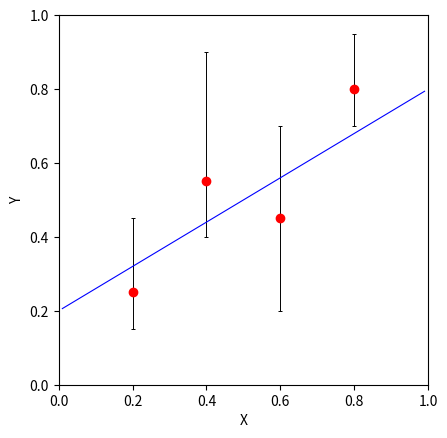

This figure's Python source: (Note: this script raises an exception after producing the figure.)
"""
Same manipulations with the same data but in SciPy
"""

# First we input the same data manually

import matplotlib.pyplot as plt
from matplotlib.collections import PatchCollection
from matplotlib.patches import Rectangle
import numpy as np

t = [0, 1, 2, 3]         # I probably don't need that.
x = np.array([0.2, 0.4, 0.6, 0.8])
y = np.array([0.25, 0.55, 0.45, 0.8])
err = np.array([[0.1, 0.15, 0.25, 0.1], [0.2, 0.35, 0.25, 0.15]])  # relative to the points

a = 0.6; b = 0.2         # wild guess parameters of the linear model

plt.axis('square')       # aspect ratio of the plot
plt.axis([0, 1, 0, 1])   # rigid axes
plt.xlabel('X')
plt.ylabel('Y')
# plt.plot(x, y, 'ro')   # 'ro' stands for 'red' 'o' s
plt.errorbar(x, y, yerr= err,
             fmt= 'ro',
             ecolor= 'black',
             elinewidth= 0.7,
             capsize= 1.5,
             capthick= 0.7)

xl = np.arange(0.01, 1, 0.01)
plt.plot(xl, a*xl + b,
             color='blue',
             linewidth=0.8)

def make_squares(ax, xdata, ydata, xerror, yerror, facecolor='gray',
                     edgecolor='black', alpha=0.5):

    # Create list for all the error patches
    squares = []

    # Loop over data points; create box from errors at each point
    for x, y, xe, ye in zip(xdata, ydata, xerror.T, yerror.T):
        rect = Rectangle((x - xe[0], y - ye[0]), xe.sum(), ye.sum())
        squares.append(rect)

    # Create patch collection with specified colour/alpha
    pc = PatchCollection(squares, facecolor=facecolor, alpha=alpha,
                         edgecolor=edgecolor)

    # Add collection to axes
    ax.add_collection(pc)

    return ax

# Create figure and axes
fig, ax = plt.subplots(1)

# Call function to create error boxes
_ = make_squares(ax, x, y, xerr, yerr)

plt.show()

# print(t, x, y, a, b)
